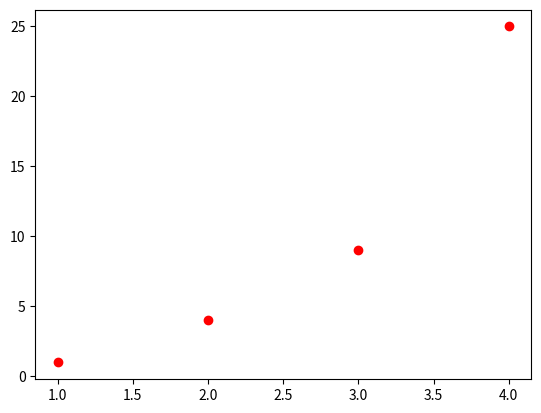

The script that saved this image:
import matplotlib.pyplot as plt

plt.plot([1, 2, 3, 4], [1, 4, 9, 25], 'ro')
plt.show()
